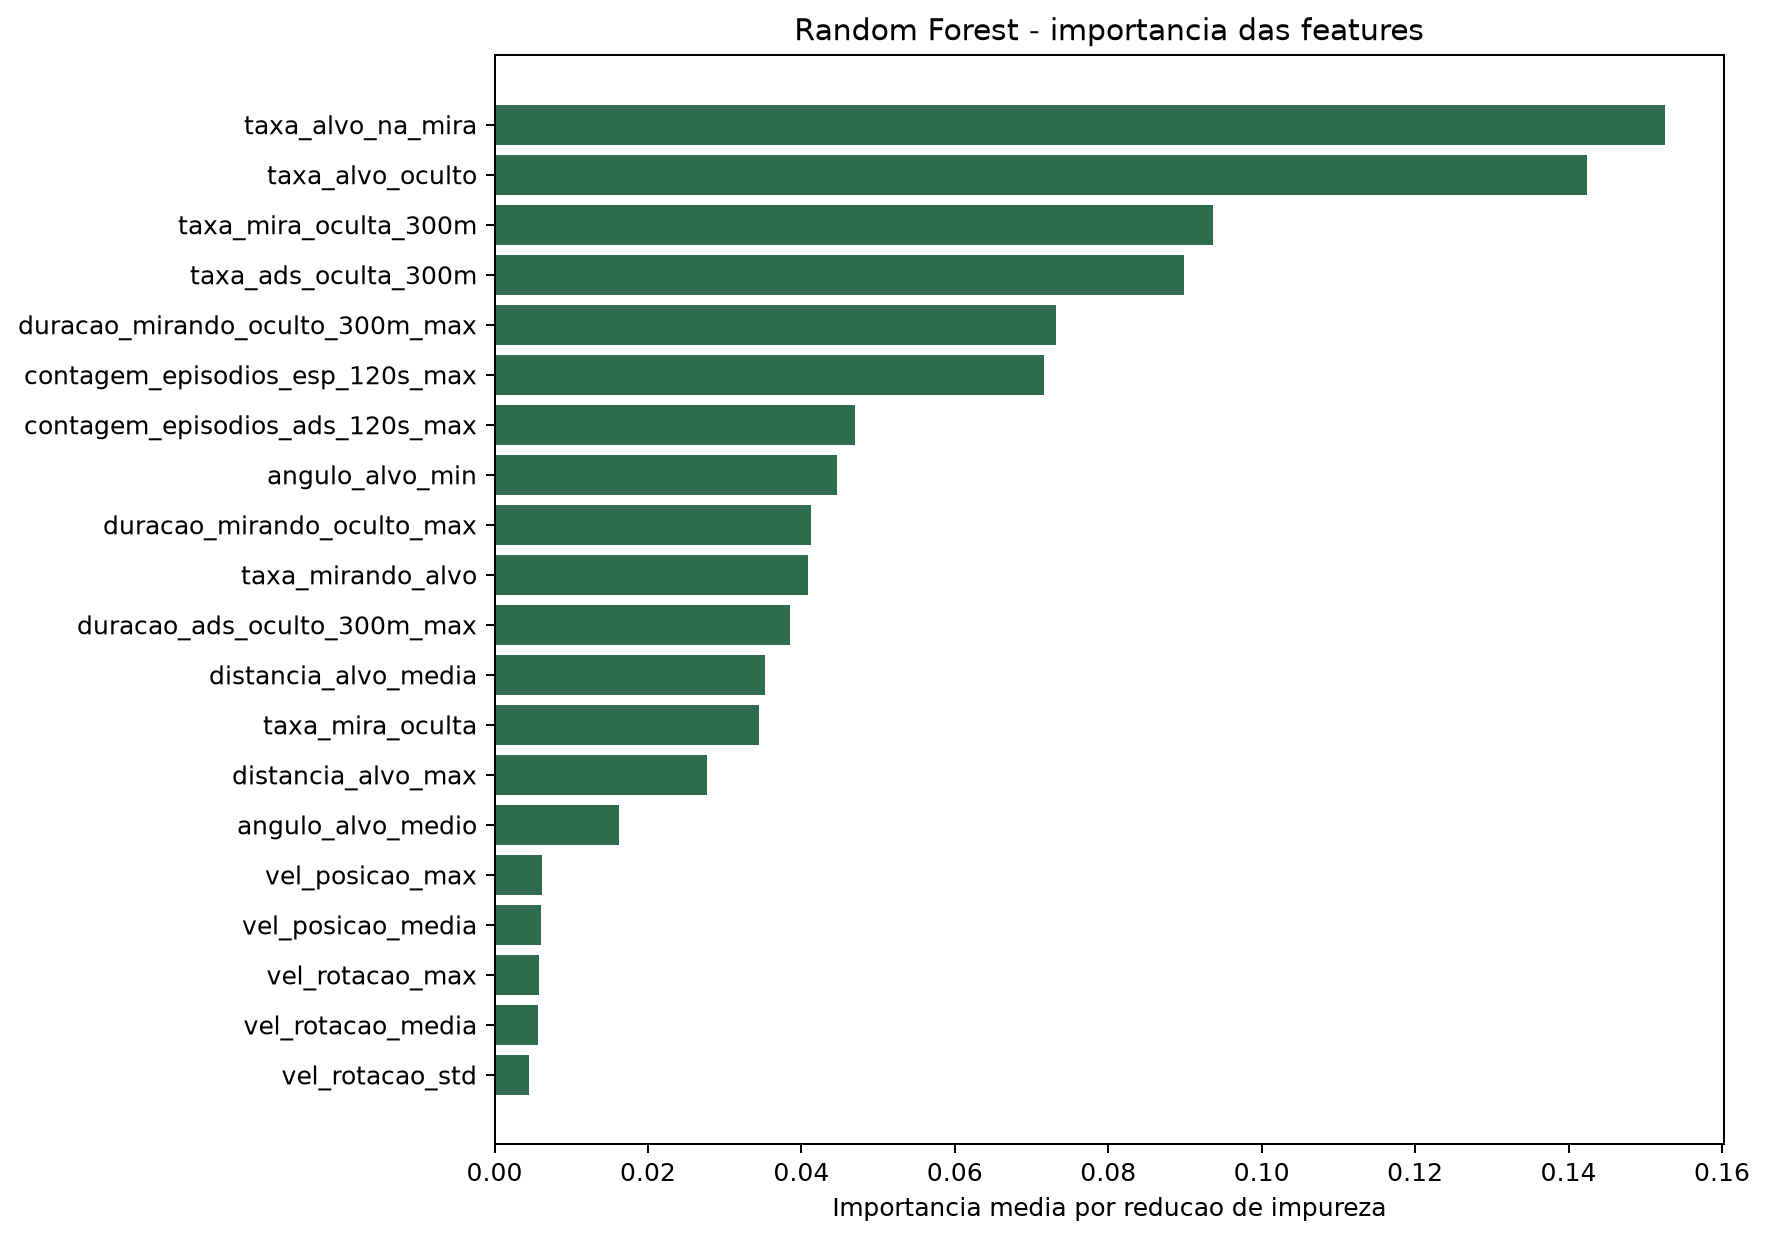

The file beside this chart, header and first rows:
feature, importancia
taxa_alvo_na_mira, 0.1526
taxa_alvo_oculto, 0.1425
taxa_mira_oculta_300m, 0.0937
taxa_ads_oculta_300m, 0.08982
duracao_mirando_oculto_300m_max, 0.07319
contagem_episodios_esp_120s_max, 0.07164
contagem_episodios_ads_120s_max, 0.04696
angulo_alvo_min, 0.04463
duracao_mirando_oculto_max, 0.04129
taxa_mirando_alvo, 0.04089
duracao_ads_oculto_300m_max, 0.03854
distancia_alvo_media, 0.0352
taxa_mira_oculta, 0.03442
distancia_alvo_max, 0.02776
angulo_alvo_medio, 0.01622
vel_posicao_max, 0.006231
vel_posicao_media, 0.005998
vel_rotacao_max, 0.005743
vel_rotacao_media, 0.005652
vel_rotacao_std, 0.004538
jitter_medio, 0.004345
variacao_camera_media, 0.003687
entropia_media, 0.003682
aceleracao_media, 0.003315
aceleracao_max, 0.003274
eficiencia_trajeto_media, 0.002869
taxa_visao_direta, 0.0009332
taxa_precisao_oculta_300m, 0.0002368
duracao_precisao_oculta_300m_max, 0.0001304
taxa_alvo_encontrado, 5.424377052085697e-06
